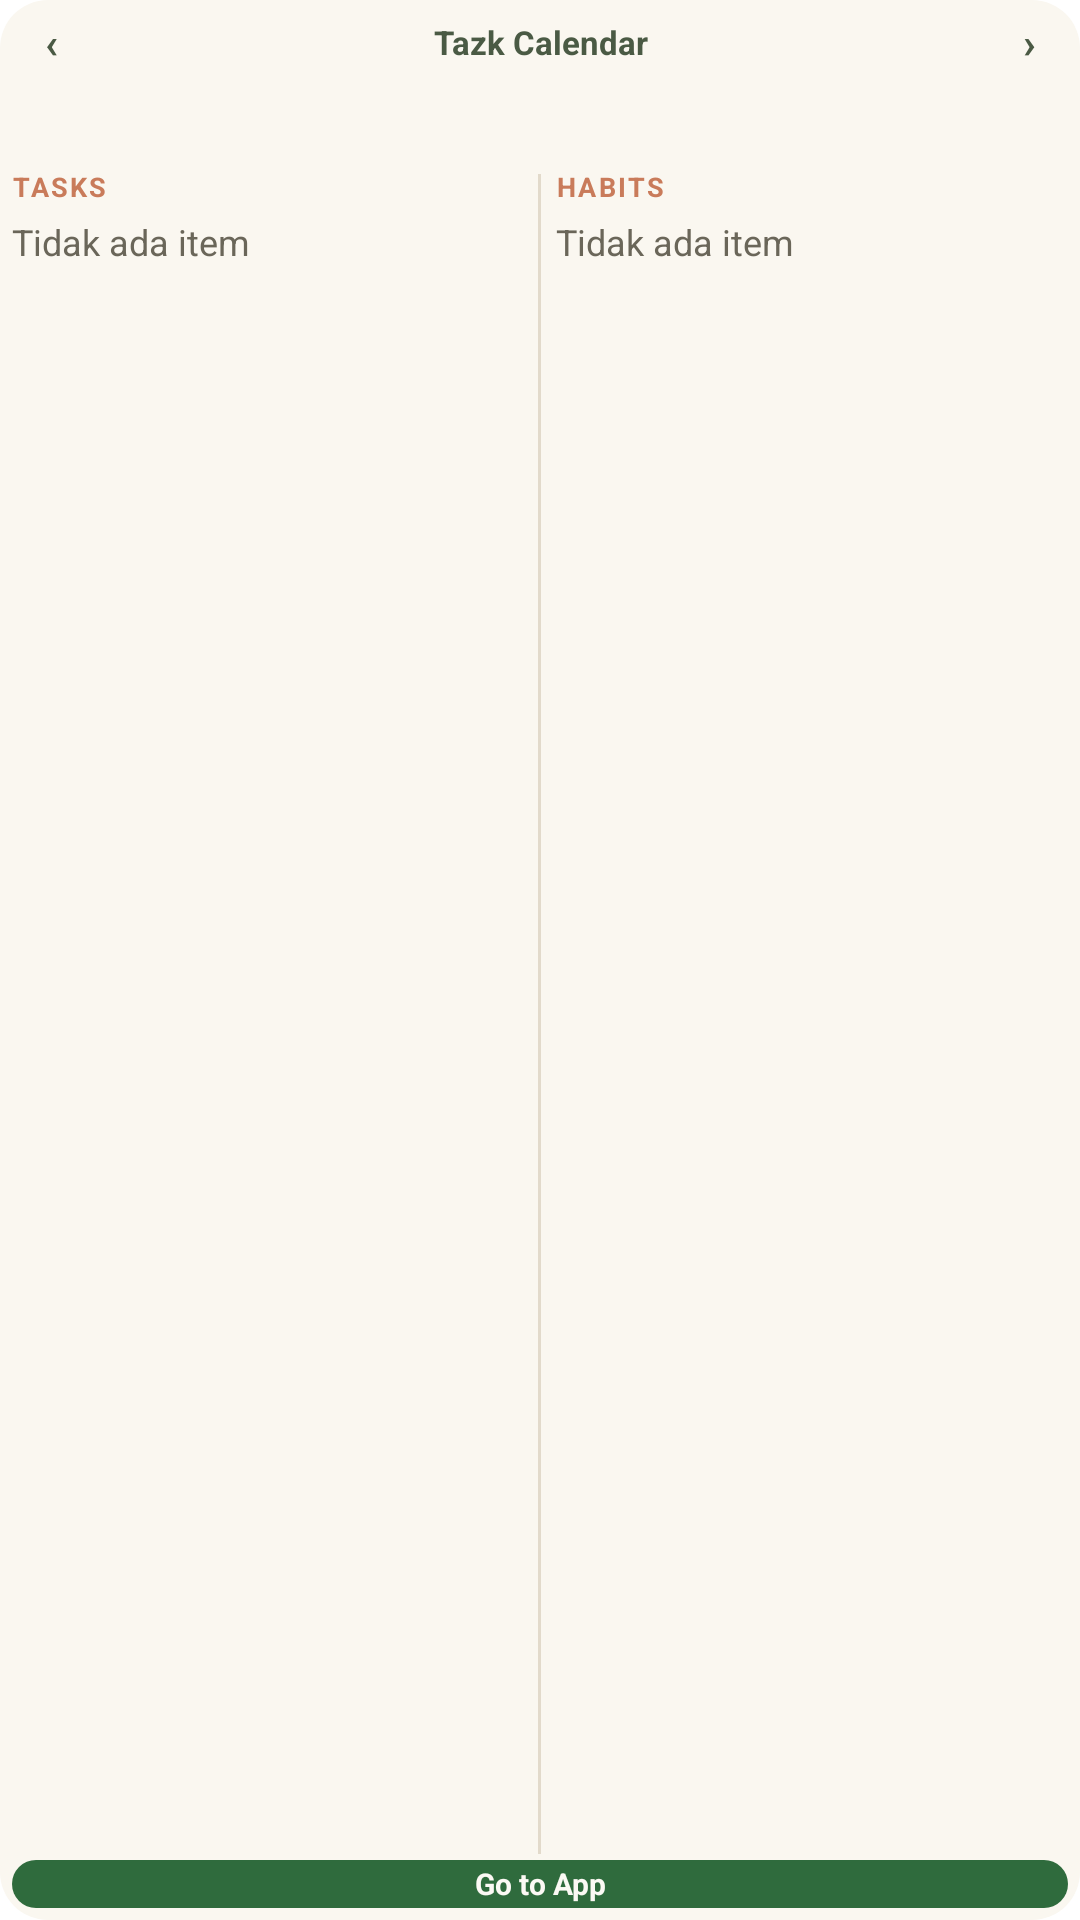

Layout XML and referenced resources for this Android screen:
<!-- AndroidManifest.xml: fallback theme Theme.MaterialComponents.DayNight.NoActionBar -->
<!-- res/layout/widget_calendar_tasks_habits.xml -->
<?xml version="1.0" encoding="utf-8"?>
<LinearLayout xmlns:android="http://schemas.android.com/apk/res/android"
  android:id="@+id/calendar_widget_container"
  android:layout_width="match_parent"
  android:layout_height="match_parent"
  android:orientation="vertical"
  android:background="@drawable/widget_background"
  android:padding="4dp">

  <LinearLayout
    android:layout_width="match_parent"
    android:layout_height="20dp"
    android:orientation="horizontal"
    android:gravity="center_vertical">
    <TextView
      android:id="@+id/calendar_prev"
      android:layout_width="26dp"
      android:layout_height="20dp"
      android:gravity="center"
      android:text="&#8249;"
      android:textColor="@color/widget_primary"
      android:textSize="14sp"
      android:textStyle="bold" />
    <LinearLayout
      android:layout_width="0dp"
      android:layout_height="wrap_content"
      android:layout_weight="1"
      android:orientation="vertical">
      <TextView
        android:id="@+id/calendar_header"
        android:layout_width="match_parent"
        android:layout_height="wrap_content"
        android:gravity="center"
        android:maxLines="1"
        android:ellipsize="end"
        android:text="Tazk Calendar"
        android:textColor="@color/widget_primary"
        android:textSize="11sp"
        android:textStyle="bold" />
    </LinearLayout>
    <TextView
      android:id="@+id/calendar_next"
      android:layout_width="26dp"
      android:layout_height="20dp"
      android:gravity="center"
      android:text="&#8250;"
      android:textColor="@color/widget_primary"
      android:textSize="14sp"
      android:textStyle="bold" />
  </LinearLayout>

  <LinearLayout
    android:id="@+id/calendar_week_strip"
    android:layout_width="match_parent"
    android:layout_height="30dp"
    android:orientation="horizontal">

    <LinearLayout
      android:id="@+id/calendar_day_cell_0"
      android:layout_width="0dp"
      android:layout_height="30dp"
      android:layout_weight="1"
      android:orientation="vertical"
      android:gravity="center"
      android:background="@drawable/widget_calendar_day_clear">
      <TextView
        android:id="@+id/calendar_day_0_dow"
        android:layout_width="match_parent"
        android:layout_height="wrap_content"
        android:gravity="center"
        android:maxLines="1"
        android:textColor="@color/widget_text_muted"
        android:textSize="9sp"
        android:textStyle="bold" />
      <TextView
        android:id="@+id/calendar_day_0"
        android:layout_width="match_parent"
        android:layout_height="16dp"
        android:gravity="center"
        android:maxLines="1"
        android:textColor="@color/widget_text"
        android:textSize="12sp"
        android:textStyle="bold" />
    </LinearLayout>

    <LinearLayout
      android:id="@+id/calendar_day_cell_1"
      android:layout_width="0dp"
      android:layout_height="30dp"
      android:layout_weight="1"
      android:orientation="vertical"
      android:gravity="center"
      android:background="@drawable/widget_calendar_day_clear">
      <TextView
        android:id="@+id/calendar_day_1_dow"
        android:layout_width="match_parent"
        android:layout_height="wrap_content"
        android:gravity="center"
        android:maxLines="1"
        android:textColor="@color/widget_text_muted"
        android:textSize="9sp"
        android:textStyle="bold" />
      <TextView
        android:id="@+id/calendar_day_1"
        android:layout_width="match_parent"
        android:layout_height="16dp"
        android:gravity="center"
        android:maxLines="1"
        android:textColor="@color/widget_text"
        android:textSize="12sp"
        android:textStyle="bold" />
    </LinearLayout>

    <LinearLayout
      android:id="@+id/calendar_day_cell_2"
      android:layout_width="0dp"
      android:layout_height="30dp"
      android:layout_weight="1"
      android:orientation="vertical"
      android:gravity="center"
      android:background="@drawable/widget_calendar_day_clear">
      <TextView
        android:id="@+id/calendar_day_2_dow"
        android:layout_width="match_parent"
        android:layout_height="wrap_content"
        android:gravity="center"
        android:maxLines="1"
        android:textColor="@color/widget_text_muted"
        android:textSize="9sp"
        android:textStyle="bold" />
      <TextView
        android:id="@+id/calendar_day_2"
        android:layout_width="match_parent"
        android:layout_height="16dp"
        android:gravity="center"
        android:maxLines="1"
        android:textColor="@color/widget_text"
        android:textSize="12sp"
        android:textStyle="bold" />
    </LinearLayout>

    <LinearLayout
      android:id="@+id/calendar_day_cell_3"
      android:layout_width="0dp"
      android:layout_height="30dp"
      android:layout_weight="1"
      android:orientation="vertical"
      android:gravity="center"
      android:background="@drawable/widget_calendar_day_clear">
      <TextView
        android:id="@+id/calendar_day_3_dow"
        android:layout_width="match_parent"
        android:layout_height="wrap_content"
        android:gravity="center"
        android:maxLines="1"
        android:textColor="@color/widget_text_muted"
        android:textSize="9sp"
        android:textStyle="bold" />
      <TextView
        android:id="@+id/calendar_day_3"
        android:layout_width="match_parent"
        android:layout_height="16dp"
        android:gravity="center"
        android:maxLines="1"
        android:textColor="@color/widget_text"
        android:textSize="12sp"
        android:textStyle="bold" />
    </LinearLayout>

    <LinearLayout
      android:id="@+id/calendar_day_cell_4"
      android:layout_width="0dp"
      android:layout_height="30dp"
      android:layout_weight="1"
      android:orientation="vertical"
      android:gravity="center"
      android:background="@drawable/widget_calendar_day_clear">
      <TextView
        android:id="@+id/calendar_day_4_dow"
        android:layout_width="match_parent"
        android:layout_height="wrap_content"
        android:gravity="center"
        android:maxLines="1"
        android:textColor="@color/widget_text_muted"
        android:textSize="9sp"
        android:textStyle="bold" />
      <TextView
        android:id="@+id/calendar_day_4"
        android:layout_width="match_parent"
        android:layout_height="16dp"
        android:gravity="center"
        android:maxLines="1"
        android:textColor="@color/widget_text"
        android:textSize="12sp"
        android:textStyle="bold" />
    </LinearLayout>

    <LinearLayout
      android:id="@+id/calendar_day_cell_5"
      android:layout_width="0dp"
      android:layout_height="30dp"
      android:layout_weight="1"
      android:orientation="vertical"
      android:gravity="center"
      android:background="@drawable/widget_calendar_day_clear">
      <TextView
        android:id="@+id/calendar_day_5_dow"
        android:layout_width="match_parent"
        android:layout_height="wrap_content"
        android:gravity="center"
        android:maxLines="1"
        android:textColor="@color/widget_text_muted"
        android:textSize="9sp"
        android:textStyle="bold" />
      <TextView
        android:id="@+id/calendar_day_5"
        android:layout_width="match_parent"
        android:layout_height="16dp"
        android:gravity="center"
        android:maxLines="1"
        android:textColor="@color/widget_text"
        android:textSize="12sp"
        android:textStyle="bold" />
    </LinearLayout>

    <LinearLayout
      android:id="@+id/calendar_day_cell_6"
      android:layout_width="0dp"
      android:layout_height="30dp"
      android:layout_weight="1"
      android:orientation="vertical"
      android:gravity="center"
      android:background="@drawable/widget_calendar_day_clear">
      <TextView
        android:id="@+id/calendar_day_6_dow"
        android:layout_width="match_parent"
        android:layout_height="wrap_content"
        android:gravity="center"
        android:maxLines="1"
        android:textColor="@color/widget_text_muted"
        android:textSize="9sp"
        android:textStyle="bold" />
      <TextView
        android:id="@+id/calendar_day_6"
        android:layout_width="match_parent"
        android:layout_height="16dp"
        android:gravity="center"
        android:maxLines="1"
        android:textColor="@color/widget_text"
        android:textSize="12sp"
        android:textStyle="bold" />
    </LinearLayout>
  </LinearLayout>

  <LinearLayout
    android:layout_width="match_parent"
    android:layout_height="0dp"
    android:layout_weight="1"
    android:orientation="horizontal"
    android:paddingTop="2dp">

    <LinearLayout
      android:layout_width="0dp"
      android:layout_height="match_parent"
      android:layout_weight="1"
      android:orientation="vertical"
      android:paddingEnd="5dp">
      <TextView
        android:layout_width="wrap_content"
        android:layout_height="wrap_content"
        android:id="@+id/cal_tasks_label" android:text="TASKS"
        android:textColor="@color/widget_label"
        android:textSize="9sp"
        android:letterSpacing="0.08"
        android:textStyle="bold" />
      <FrameLayout
        android:layout_width="match_parent"
        android:layout_height="0dp"
        android:layout_weight="1">
        <ListView
          android:id="@+id/widget_tasks_list"
          android:layout_width="match_parent"
          android:layout_height="match_parent"
          android:divider="@null"
          android:paddingVertical="1dp" />
        <include
          android:id="@+id/widget_tasks_empty_view"
          layout="@layout/widget_empty_state" />
      </FrameLayout>
    </LinearLayout>

    <FrameLayout
      android:id="@+id/cal_col_divider"
      android:layout_width="1dp"
      android:layout_height="match_parent"
      android:layout_marginTop="2dp"
      android:layout_marginBottom="2dp"
      android:background="@color/widget_border" />

    <LinearLayout
      android:layout_width="0dp"
      android:layout_height="match_parent"
      android:layout_weight="1"
      android:orientation="vertical"
      android:paddingStart="5dp">
      <TextView
        android:layout_width="wrap_content"
        android:layout_height="wrap_content"
        android:id="@+id/cal_habits_label" android:text="HABITS"
        android:textColor="@color/widget_label"
        android:textSize="9sp"
        android:letterSpacing="0.08"
        android:textStyle="bold" />
      <FrameLayout
        android:layout_width="match_parent"
        android:layout_height="0dp"
        android:layout_weight="1">
        <ListView
          android:id="@+id/widget_habits_list"
          android:layout_width="match_parent"
          android:layout_height="match_parent"
          android:divider="@null"
          android:paddingVertical="1dp" />
        <include
          android:id="@+id/widget_habits_empty_view"
          layout="@layout/widget_empty_state" />
      </FrameLayout>
    </LinearLayout>
  </LinearLayout>

  <TextView
    android:id="@+id/calendar_go_to_app"
    android:layout_width="match_parent"
    android:layout_height="16dp"
    android:background="@drawable/widget_go_to_app_button"
    android:gravity="center"
    android:maxLines="1"
    android:text="Go to App"
    android:textColor="@color/widget_on_primary"
    android:textSize="10sp"
    android:textStyle="bold" />
</LinearLayout>
<!-- res/layout/widget_empty_state.xml (included above) -->
<?xml version="1.0" encoding="utf-8"?>
<TextView xmlns:android="http://schemas.android.com/apk/res/android"
    android:id="@+id/widget_empty_text"
    android:layout_width="match_parent"
    android:layout_height="match_parent"
    android:gravity="top|start"
    android:paddingTop="4dp"
    android:text="Tidak ada item"
    android:textColor="@color/widget_text_muted"
    android:textSize="12sp" />
<!-- resources referenced by this layout -->
<resources>
  <color name="widget_border">#E2DACB</color>
  <color name="widget_label">#C97B5A</color>
  <color name="widget_on_primary">#FBF9F4</color>
  <color name="widget_primary">#4A5A44</color>
  <color name="widget_text">#26251F</color>
  <color name="widget_text_muted">#6A6659</color>
  <!-- drawable widget_background (drawable) -->
  <?xml version="1.0" encoding="utf-8"?>
  <shape xmlns:android="http://schemas.android.com/apk/res/android"
      android:shape="rectangle">
      <solid android:color="#FAF7F0" />
      <corners android:radius="16dp" />
  </shape>
  <!-- drawable widget_go_to_app_button (drawable) -->
  <?xml version="1.0" encoding="utf-8"?>
  <shape xmlns:android="http://schemas.android.com/apk/res/android">
      <solid android:color="#2F6B3D" />
      <corners android:radius="8dp" />
  </shape>
</resources>
